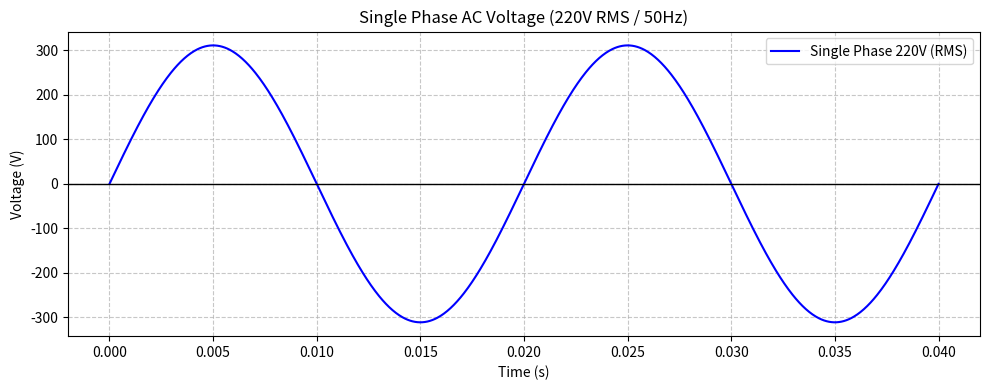

Write Python code to recreate this figure.
# Plot a single-phase AC voltage waveform (220 V RMS, 50 Hz).

import numpy as np
import matplotlib.pyplot as plt

FREQUENCY = 50
RMS_VOLTAGE = 220
PEAK_VOLTAGE = RMS_VOLTAGE * np.sqrt(2)
ANGULAR_FREQ = 2 * np.pi * FREQUENCY


def main():
    time = np.linspace(0, 0.04, 1000)
    voltage = PEAK_VOLTAGE * np.sin(ANGULAR_FREQ * time)

    plt.figure(figsize=(10, 4))
    plt.plot(time, voltage, color="blue", label="Single Phase 220V (RMS)")
    plt.title("Single Phase AC Voltage (220V RMS / 50Hz)")
    plt.xlabel("Time (s)")
    plt.ylabel("Voltage (V)")
    plt.axhline(0, color="black", linewidth=1)
    plt.grid(True, linestyle="--", alpha=0.7)
    plt.legend()
    plt.tight_layout()
    plt.show()


if __name__ == "__main__":
    main()
